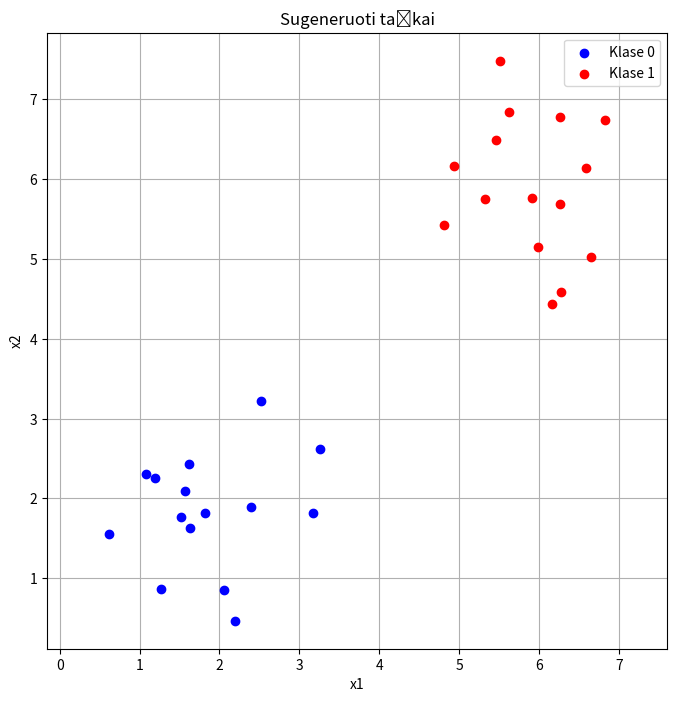

Reproduce this figure in Python. (Note: this script raises an exception after producing the figure.)
import numpy as np
import matplotlib.pyplot as plt

np.random.seed(42)

# Klase 0: centras (2, 2), Klase 1: centras (6, 6)
class_0 = np.random.randn(15, 2) * 0.8 + np.array([2, 2])
class_1 = np.random.randn(15, 2) * 0.8 + np.array([6, 6])

X = np.concatenate((class_0, class_1))  # (30, 2)
y = np.array([0] * 15 + [1] * 15)

# ChatGpt ---
plt.figure(figsize=(8, 8))
plt.scatter(class_0[:, 0], class_0[:, 1], color='blue', label='Klase 0', zorder=5)
plt.scatter(class_1[:, 0], class_1[:, 1], color='red', label='Klase 1', zorder=5)
plt.xlabel('x1')
plt.ylabel('x2')
plt.title('Sugeneruoti taškai')
plt.legend()
plt.grid(True)
plt.axis('equal')
plt.savefig('1Lab/1_duomenys.png', dpi=150, bbox_inches='tight')
plt.close()
# ----

print("~~~Sugeneruoti duomenys~~~`")
print("Klase 0")
print(f"Ilgis: {len(class_0)}")
print(" ".join(f"({str(x).replace('.', ',')}; {str(y).replace('.', ',')})" for x, y in class_0))
print("\nKlase 1")
print(f"Ilgis: {len(class_1)}")
print(" ".join(f"({str(x).replace('.', ',')}; {str(y).replace('.', ',')})" for x, y in class_1))

def slenkstis(a):
    return 1 if a >= 0 else 0

def sigmoid(a):
    return round(1.0 / (1.0 + np.exp(-a)))

def neuronas(x1, x2, w1, w2, b, fx):
    a = x1 * w1 + x2 * w2 + b
    return fx(a)

if __name__ == "__main__":
    AK_FUNK = sigmoid
    print(neuronas(0.2, 0.2, 0.2, -1.6, 0.2, AK_FUNK))